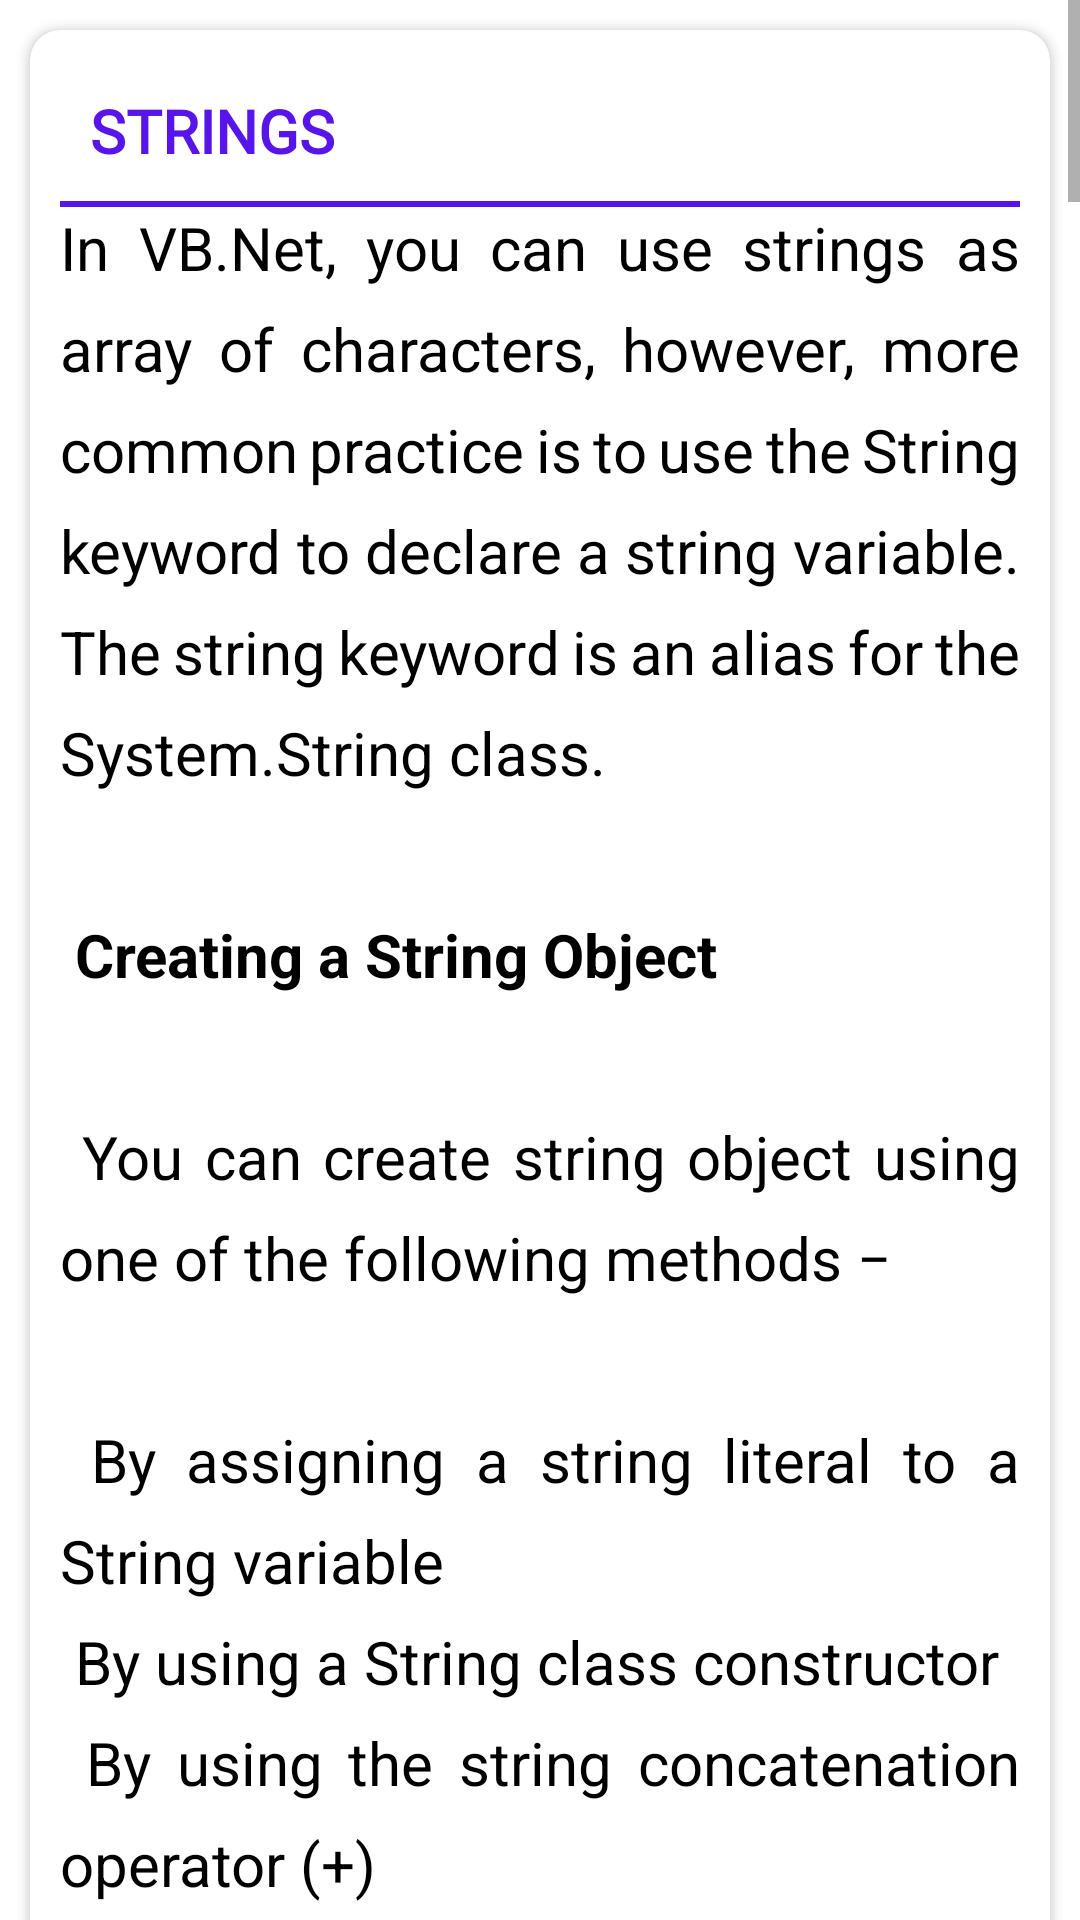

The Android layout XML behind this screen, and the referenced resources:
<!-- AndroidManifest.xml: application theme Theme.AidedLearningVbnet -->
<!-- res/layout/fragment_string.xml -->
<?xml version="1.0" encoding="utf-8"?>
<ScrollView xmlns:android="http://schemas.android.com/apk/res/android"
    xmlns:tools="http://schemas.android.com/tools"
    android:layout_width="match_parent"
    android:layout_height="match_parent"
    xmlns:app="http://schemas.android.com/apk/res-auto"
    tools:context=".Fragments.StringFragment">

    <LinearLayout
        android:layout_width="match_parent"
        android:layout_height="wrap_content"
        android:orientation="vertical"
        android:padding="5dp"
        android:layout_marginBottom="10dp"
        android:background="?attr/background_color"
        >


        <androidx.cardview.widget.CardView
            android:layout_width="match_parent"
            android:layout_height="wrap_content"
            app:cardCornerRadius="10dp"
            android:layout_margin="5dp"
            >

            <LinearLayout
                android:layout_width="match_parent"
                android:layout_height="wrap_content"
                android:orientation="vertical"
                android:padding="10dp">

                <TextView
                    android:layout_width="match_parent"
                    android:layout_height="wrap_content"
                    android:text="@string/strings_class"
                    android:textAlignment="gravity"
                    android:textSize="20sp"
                    android:textStyle="bold"
                    android:fontFamily="@font/anton"
                    android:textColor="@color/headerColor"
                    android:padding="10dp"
                    android:textAllCaps="true"

                    />
                <LinearLayout
                    android:layout_width="match_parent"
                    android:layout_height="2dp"
                    android:background="@color/headerColor"/>



                <TextView
                    android:layout_width="match_parent"
                    android:layout_height="wrap_content"
                    android:text="@string/strings_class1"
                    android:textAlignment="gravity"
                    android:textSize="20sp"
                    android:textColor="?attr/text_color"
                    android:lineSpacingExtra="10sp"
                    android:justificationMode="inter_word"/>

                <ImageView
                    android:layout_width="wrap_content"
                    android:layout_height="wrap_content"
                    android:src="@drawable/img_41"
                    android:scaleType="fitXY"
                    />

                <TextView
                    android:layout_width="match_parent"
                    android:layout_height="wrap_content"
                    android:lineSpacingExtra="20sp"
                    android:text="@string/strings_class2"
                    android:textAlignment="gravity"
                    android:textColor="?attr/text_color"
                    android:textSize="17sp"
                    android:justificationMode="inter_word"/>

                <ImageView
                    android:layout_width="wrap_content"
                    android:layout_height="wrap_content"
                    android:src="@drawable/img_42"
                    android:scaleType="fitXY"
                    />


                <TextView
                    android:layout_width="match_parent"
                    android:layout_height="wrap_content"
                    android:lineSpacingExtra="20sp"
                    android:text="@string/strings_class3"
                    android:textAlignment="gravity"
                    android:textColor="?attr/text_color"
                    android:textSize="17sp"
                    android:justificationMode="inter_word"/>


                <ImageView
                    android:layout_width="wrap_content"
                    android:layout_height="wrap_content"
                    android:src="@drawable/img_43"
                    android:scaleType="fitXY"
                    />

                <ImageView
                    android:layout_width="wrap_content"
                    android:layout_height="wrap_content"
                    android:src="@drawable/img_44"
                    android:scaleType="fitXY"
                    />



                <TextView
                    android:layout_width="match_parent"
                    android:layout_height="wrap_content"
                    android:lineSpacingExtra="20sp"
                    android:text="@string/strings_class4"
                    android:textAlignment="gravity"
                    android:textColor="?attr/text_color"
                    android:textSize="17sp"
                    android:justificationMode="inter_word"/>


                <ImageView
                    android:layout_width="wrap_content"
                    android:layout_height="wrap_content"
                    android:src="@drawable/img_44"
                    android:scaleType="fitXY"
                    />

                <TextView
                    android:layout_width="match_parent"
                    android:layout_height="wrap_content"
                    android:lineSpacingExtra="20sp"
                    android:text="String Contains String"
                    android:textAlignment="gravity"
                    android:textColor="?attr/text_color"
                    android:textSize="17sp"
                    android:justificationMode="inter_word"/>


                <ImageView
                    android:layout_width="wrap_content"
                    android:layout_height="wrap_content"
                    android:src="@drawable/img_45"
                    android:scaleType="fitXY"
                    />

                <TextView
                    android:layout_width="match_parent"
                    android:layout_height="wrap_content"
                    android:lineSpacingExtra="20sp"
                    android:text="Getting a Substring:"
                    android:textAlignment="gravity"
                    android:textColor="?attr/text_color"
                    android:textSize="17sp"
                    android:justificationMode="inter_word"/>


                <ImageView
                    android:layout_width="wrap_content"
                    android:layout_height="wrap_content"
                    android:src="@drawable/img_47"
                    android:scaleType="fitXY"
                    />

                <TextView
                    android:layout_width="match_parent"
                    android:layout_height="wrap_content"
                    android:lineSpacingExtra="20sp"
                    android:text="Joining Strings"
                    android:textAlignment="gravity"
                    android:textColor="?attr/text_color"
                    android:textSize="17sp"
                    android:justificationMode="inter_word"/>


                <ImageView
                    android:layout_width="wrap_content"
                    android:layout_height="wrap_content"
                    android:src="@drawable/img_48"
                    android:scaleType="fitXY"
                    />
            </LinearLayout>

        </androidx.cardview.widget.CardView>


    </LinearLayout>

</ScrollView>
<!-- resources referenced by this layout -->
<resources>
  <color name="headerColor">#5715EB</color>
  <!-- drawable img_41: png bitmap (drawable, 36738 bytes) -->
  <!-- drawable img_42: png bitmap (drawable, 14706 bytes) -->
  <!-- drawable img_43: png bitmap (drawable, 64800 bytes) -->
  <!-- drawable img_44: png bitmap (drawable, 79587 bytes) -->
  <!-- drawable img_45: png bitmap (drawable, 17217 bytes) -->
  <!-- drawable img_47: png bitmap (drawable, 7763 bytes) -->
  <!-- drawable img_48: png bitmap (drawable, 22242 bytes) -->
  <string name="strings_class">Strings</string>
  <string name="strings_class1">
          In VB.Net, you can use strings as array of characters, however, more common practice is to use the String keyword to declare a string variable. The string keyword is an alias for the System.String class.\n\n
  
          <b>Creating a String Object</b>\n\n
          You can create string object using one of the following methods −\n\n
  
          By assigning a string literal to a String variable\n
  
          By using a String class constructor\n
  
          By using the string concatenation operator (+)\n
  
          By retrieving a property or calling a method that returns a string\n
  
          By calling a formatting method to convert a value or object to its string representation\n\n
  
          The following example demonstrates this −\n\n
      </string>
  <string name="strings_class2">
          <b>Properties of the String Class</b>\n\n
          The String class has the following two properties −\n\n
      </string>
  <string name="strings_class3">
          <b>Methods of the String Class</b>\n\n
          The String class has numerous methods that help you in working with the string objects. The following table provides some of the most commonly used methods −\n
      </string>
  <string name="strings_class4">
          The above list of methods is not exhaustive, please visit MSDN library for the complete list of methods and String class constructors.\n\n
  
          Examples\n\n
          The following example demonstrates some of the methods mentioned above −\n\n
  
          Comparing Strings\n\n
  
      </string>
  <style name="Theme.AidedLearningVbnet" parent="Theme.MaterialComponents.DayNight.DarkActionBar">
          
          <item name="colorPrimary">@color/purple_500</item>
          <item name="colorPrimaryVariant">@color/purple_700</item>
          <item name="colorOnPrimary">@color/white</item>
          
          <item name="colorSecondary">@color/teal_200</item>
          <item name="colorSecondaryVariant">@color/teal_700</item>
          <item name="colorOnSecondary">@color/black</item>
          
          <item name="android:statusBarColor" tools:targetApi="l">?attr/colorPrimaryVariant</item>
          
  
          <item name="background_color">#FFFFFF</item>
          <item name="text_color">#000000</item>
          <item name="card_bg_color">#EFF6FB</item>
          <item name="icon_bg_color">#0722DF</item>
          <item name="icon_text_color">#0722df</item>
  
      </style>
  <color name="purple_500">#FF6200EE</color>
  <color name="purple_700">#FF3700B3</color>
  <color name="white">#FFFFFFFF</color>
  <color name="teal_200">#FF03DAC5</color>
  <color name="teal_700">#FF018786</color>
  <color name="black">#FF000000</color>
</resources>
